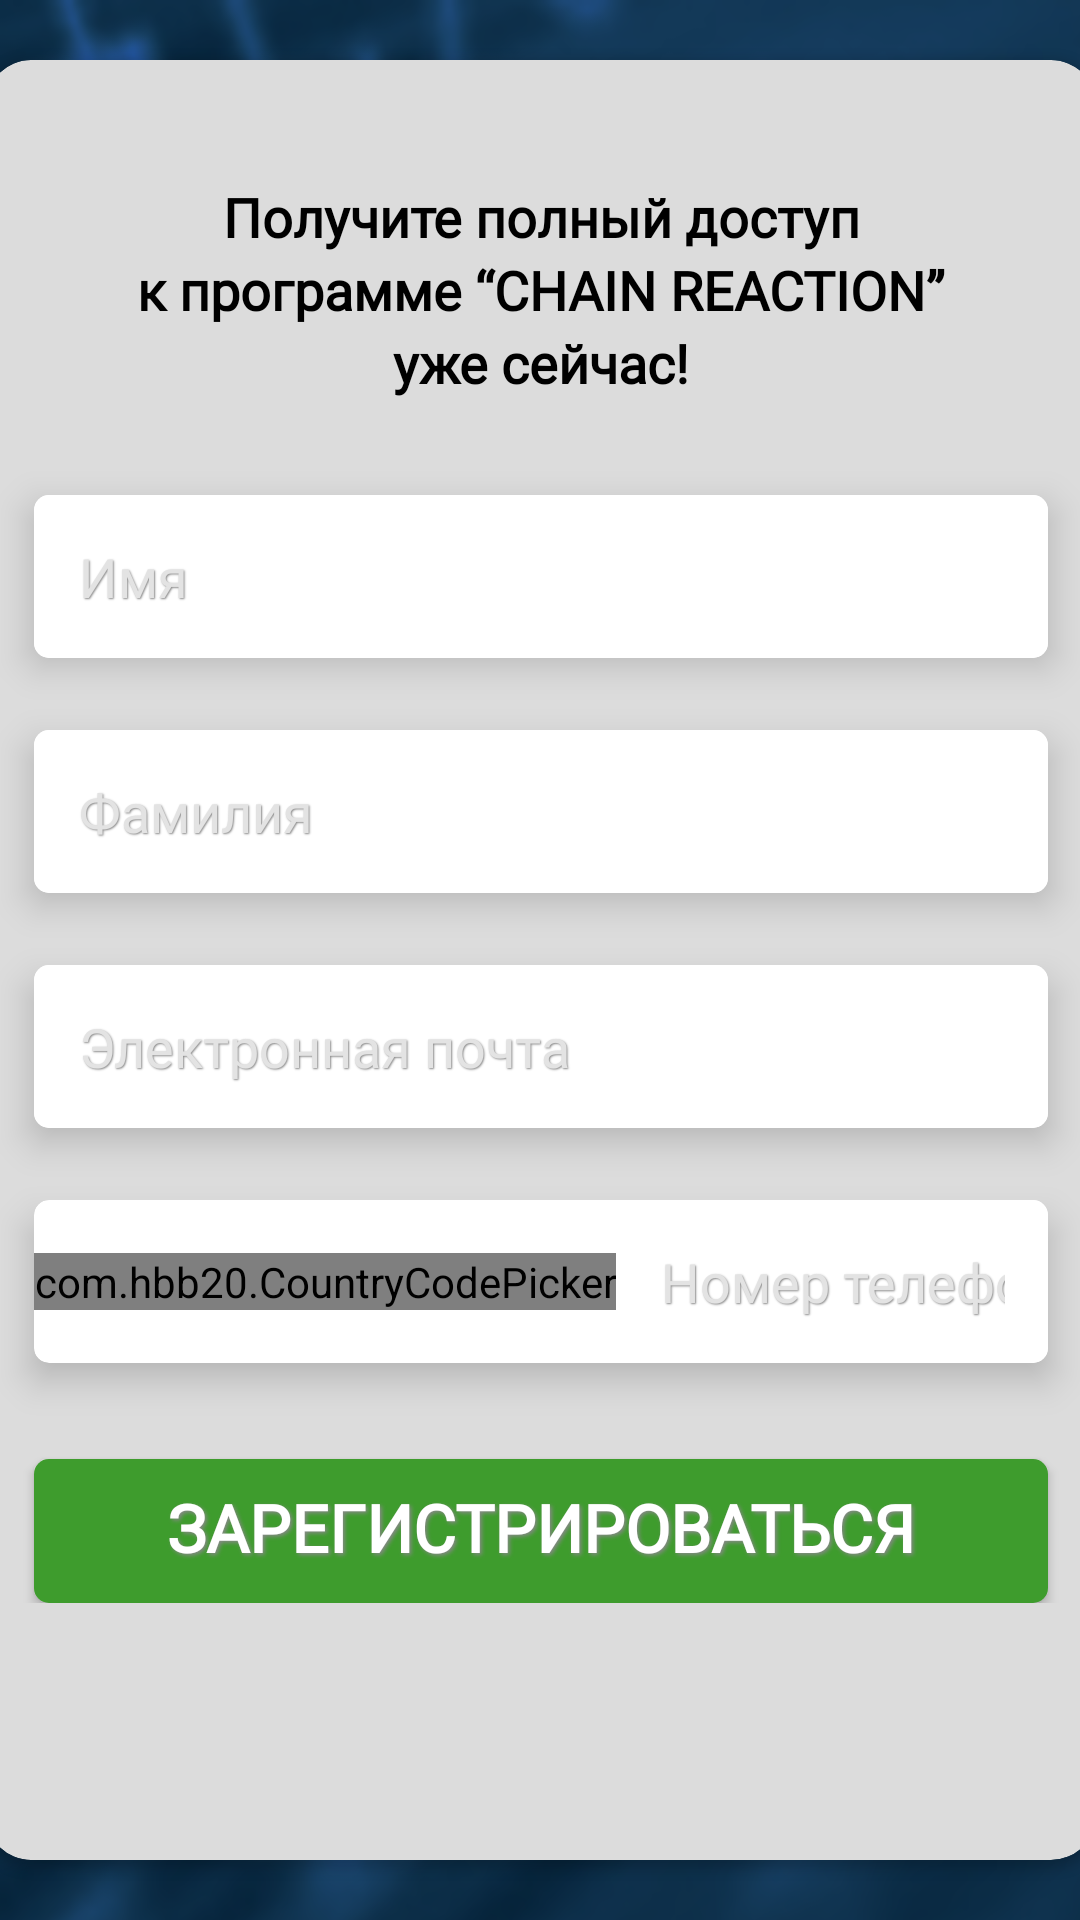

Android layout source for this screen:
<!-- AndroidManifest.xml: application theme Theme.Design.NoActionBar -->
<!-- res/layout/activity_registration.xml -->
<?xml version="1.0" encoding="utf-8"?>
<androidx.constraintlayout.widget.ConstraintLayout xmlns:android="http://schemas.android.com/apk/res/android"
    xmlns:app="http://schemas.android.com/apk/res-auto"
    xmlns:tools="http://schemas.android.com/tools"
    android:layout_width="match_parent"
    android:layout_height="match_parent"
    android:background="@drawable/bg_main"
    tools:context=".RegistrationActivity">


    <androidx.cardview.widget.CardView
        android:id="@+id/card_reg"
        android:layout_width="370dp"
        android:layout_height="600dp"
        android:layout_marginStart="64dp"
        android:layout_marginEnd="64dp"
        app:cardBackgroundColor="#DCDCDC"
        app:cardCornerRadius="15dp"
        app:layout_constraintBottom_toBottomOf="parent"
        app:layout_constraintEnd_toEndOf="parent"
        app:layout_constraintStart_toStartOf="parent"
        app:layout_constraintTop_toTopOf="parent">

        <LinearLayout
            android:layout_width="match_parent"
            android:layout_height="wrap_content"
            android:layout_marginTop="40dp"
            android:orientation="vertical">


            <TextView
                android:id="@+id/textView9"
                android:layout_width="match_parent"
                android:layout_height="wrap_content"
                android:fontFamily="@font/montserratbold"
                android:gravity="center"
                android:text="Получите полный доступ"
                android:textColor="@color/black"
                android:textSize="18sp"
                android:textStyle="bold" />

            <TextView
                android:id="@+id/textView10"
                android:layout_width="match_parent"
                android:layout_height="wrap_content"
                android:fontFamily="@font/montserratbold"
                android:gravity="center"
                android:text="к программе “CHAIN REACTION”"
                android:textColor="@color/black"
                android:textSize="18sp"
                android:textStyle="bold" />
            <TextView
                android:id="@+id/textView11"
                android:layout_width="match_parent"
                android:layout_height="wrap_content"
                android:fontFamily="@font/montserratbold"
                android:gravity="center"
                android:text="уже сейчас!"
                android:textColor="@color/black"
                android:textSize="18sp"
                android:textStyle="bold" />



            <androidx.cardview.widget.CardView
                android:id="@+id/card_2"
                android:layout_width="match_parent"
                android:layout_height="wrap_content"
                android:layout_marginStart="16dp"
                android:layout_marginTop="32dp"
                android:layout_marginEnd="16dp"
                android:textAlignment="textStart"
                app:cardCornerRadius="5dp"
                app:cardElevation="7dp">

                <EditText
                    android:id="@+id/ed_1st_name"
                    android:layout_width="match_parent"
                    android:layout_height="wrap_content"
                    android:background="@drawable/background_edit_text"
                    android:fontFamily="@font/montserratregular"
                    android:hint="Имя"
                    android:padding="15dp"
                    android:shadowColor="#888888"
                    android:shadowDx="1"
                    android:shadowDy="1"
                    android:shadowRadius="1"
                    android:textColor="@color/black"
                    android:textColorHint="#E3E3E3" />
            </androidx.cardview.widget.CardView>

            <androidx.cardview.widget.CardView
                android:id="@+id/card_3"
                android:layout_width="match_parent"
                android:layout_height="wrap_content"
                android:layout_marginStart="16dp"
                android:layout_marginTop="24dp"
                android:layout_marginEnd="16dp"
                android:textAlignment="textStart"
                app:cardCornerRadius="5dp"
                app:cardElevation="7dp">

                <EditText
                    android:id="@+id/ed_second_name"
                    android:layout_width="match_parent"
                    android:layout_height="wrap_content"
                    android:background="@drawable/background_edit_text"
                    android:fontFamily="@font/montserratregular"
                    android:hint="Фамилия"
                    android:padding="15dp"
                    android:shadowColor="#888888"
                    android:shadowDx="1"
                    android:shadowDy="1"

                    android:shadowRadius="1"
                    android:textColor="@color/black"
                    android:textColorHint="#E3E3E3" />
            </androidx.cardview.widget.CardView>

            <androidx.cardview.widget.CardView
                android:id="@+id/card_4"
                android:layout_width="match_parent"
                android:layout_height="wrap_content"
                android:layout_marginStart="16dp"
                android:layout_marginTop="24dp"
                android:layout_marginEnd="16dp"
                android:textAlignment="textStart"
                app:cardCornerRadius="5dp"
                app:cardElevation="7dp">

                <EditText
                    android:id="@+id/ed_email"
                    android:layout_width="match_parent"
                    android:layout_height="wrap_content"
                    android:background="@drawable/background_edit_text"
                    android:fontFamily="@font/montserratregular"
                    android:hint="Электронная почта"
                    android:inputType="textEmailAddress"
                    android:padding="15dp"
                    android:shadowColor="#888888"
                    android:shadowDx="1"

                    android:shadowDy="1"
                    android:shadowRadius="1"
                    android:textColor="@color/black"
                    android:textColorHint="#E3E3E3" />
            </androidx.cardview.widget.CardView>

            <androidx.cardview.widget.CardView
                android:id="@+id/card_5"
                style="@style/Wide"
                android:layout_width="match_parent"
                android:layout_height="wrap_content"
                android:layout_marginStart="16dp"
                android:layout_marginTop="24dp"
                android:layout_marginEnd="16dp"
                android:textAlignment="textStart"
                app:cardBackgroundColor="@color/white"
                app:cardCornerRadius="5dp"
                app:cardElevation="7dp">

                <LinearLayout
                    style="@style/Wide"
                    android:orientation="horizontal">

                    <com.hbb20.CountryCodePicker
                        android:id="@+id/codePicker"
                        style="@style/Wrap"
                        android:layout_gravity="center"
                        app:ccpDialog_backgroundColor="@color/white"
                        app:ccp_autoDetectCountry="true"
                        app:ccp_showArrow="false" />


                    <EditText
                        android:id="@+id/ed_phone"
                        style="@style/Wide"
                        android:layout_width="match_parent"
                        android:layout_height="wrap_content"
                        android:background="@drawable/background_edit_text"
                        android:drawablePadding="15dp"
                        android:fontFamily="@font/montserratregular"
                        android:gravity="center_vertical"
                        android:hint="Номер телефона"
                        android:inputType="phone"
                        android:padding="15dp"
                        android:shadowColor="#888888"
                        android:shadowDx="1"
                        android:shadowDy="1"
                        android:shadowRadius="1"
                        android:textColor="@color/black"
                        android:textColorHint="#E3E3E3"
                        app:hintTextColor="#888888" />

                </LinearLayout>
            </androidx.cardview.widget.CardView>

            <androidx.appcompat.widget.AppCompatButton
                android:id="@+id/reg_button"
                android:layout_width="match_parent"
                android:layout_height="wrap_content"
                android:layout_marginStart="16dp"
                android:layout_marginTop="32dp"
                android:layout_marginEnd="16dp"
                android:background="@drawable/button_rgselector"
                android:fontFamily="@font/montserratbold"
                android:gravity="center_horizontal|top"
                android:padding="8dp"
                android:shadowColor="#888888"
                android:shadowDx="2"
                android:textColor="@color/white"
                android:shadowDy="2"
                android:shadowRadius="3"
                android:text="ЗАРЕГИСТРИРОВАТЬСЯ"
                android:textAlignment="center"
                android:textSize="22sp"
                android:textStyle="bold" />


        </LinearLayout>
    </androidx.cardview.widget.CardView>

</androidx.constraintlayout.widget.ConstraintLayout>
<!-- resources referenced by this layout -->
<resources>
  <color name="black">#FF000000</color>
  <color name="white">#FFFFFFFF</color>
  <!-- drawable background_edit_text (drawable-v24) -->
  <?xml version="1.0" encoding="utf-8"?>
  <shape xmlns:android="http://schemas.android.com/apk/res/android" android:shape="rectangle">
      <solid android:color="@color/white"/>
      <corners android:radius="2dp"/>
  
  </shape>
  <!-- drawable bg_main: png bitmap (drawable-v24, 754587 bytes) -->
  <!-- drawable button_rgselector (drawable-v24) -->
  <?xml version="1.0" encoding="utf-8"?>
  <selector xmlns:android="http://schemas.android.com/apk/res/android">
      <item android:state_pressed="true" android:drawable="@drawable/background_rgselector_button_color"/>
      <item android:drawable="@drawable/background_regbutton_color"/>
  
  </selector>
  <style name="Wide">
          <item name="android:layout_width">match_parent</item>
          <item name="android:layout_height">wrap_content</item>
      </style>
  <style name="Wrap">
          <item name="android:layout_width">wrap_content</item>
          <item name="android:layout_height">wrap_content</item>
      </style>
  <style name="Theme.Design.NoActionBar" parent="Theme.MaterialComponents.DayNight.NoActionBar">
          <item name="windowActionBar">false</item>
          <item name="windowNoTitle">true</item>
          <item name="android:windowFullscreen">true</item>
  
      </style>
  <!-- drawable background_rgselector_button_color (drawable-v24) -->
  <?xml version="1.0" encoding="utf-8"?>
  <shape xmlns:android="http://schemas.android.com/apk/res/android" android:shape="rectangle">
      <solid android:color="#2F7722"/>
      <corners android:radius="5dp"/>
  
  
  </shape>
  <!-- drawable background_regbutton_color (drawable-v24) -->
  <?xml version="1.0" encoding="utf-8"?>
  <shape xmlns:android="http://schemas.android.com/apk/res/android" android:shape="rectangle">
      <solid android:color="#3E9C2D"/>
      <corners android:radius="5dp"/>
  
  
  </shape>
</resources>
